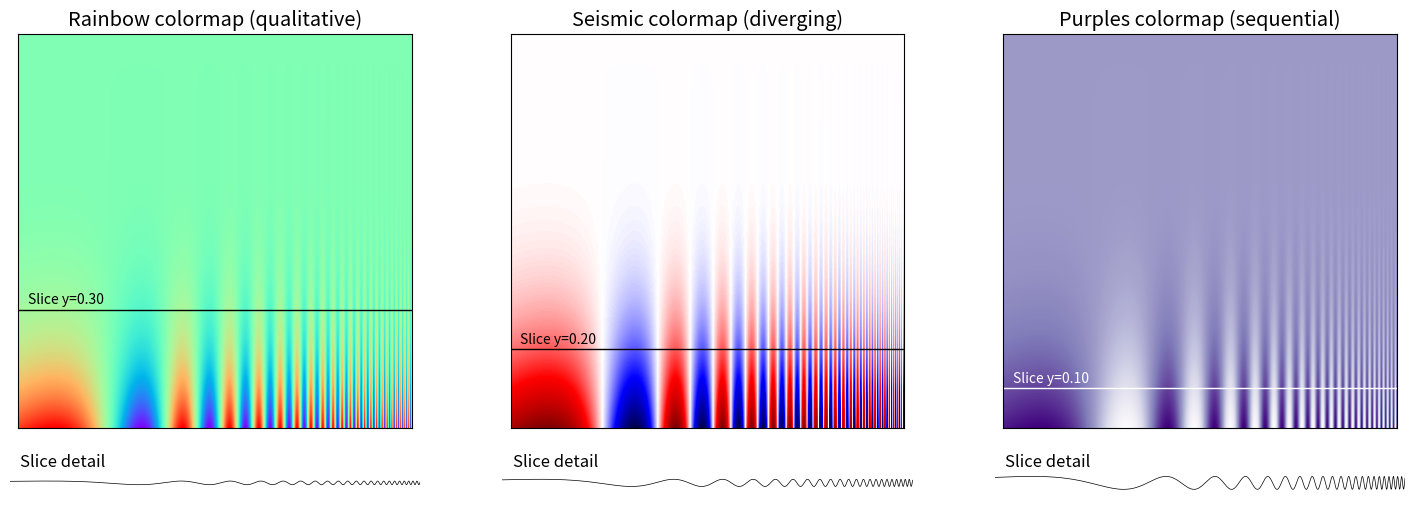

Recreate this plot in Python.
import numpy as np
import matplotlib

import matplotlib.pylab as plt
import matplotlib.patheffects as PathEffects
from matplotlib.ticker import MultipleLocator
from mpl_toolkits.axes_grid1.inset_locator import inset_axes
import matplotlib.gridspec as gridspec


def make(ax1, ax2, cmap, title, y, color='k'):
    # -----------------
    ax1.set_xlim(0,1)
    ax1.set_ylim(0,1)
    ax1.set_xticks([])
    ax1.set_yticks([0,0.5,1])
    ax1.get_yaxis().tick_left()

    ax1.axhline(y, lw=1, c=color, xmin=0, xmax=1 )
    ax1.text(.025, y+0.015, "Slice y=%.2f" % y, fontsize=10, color=color)
    ax1.imshow(Z, cmap=cmap, origin='upper', extent=[0,1,0,1])
    ax1.set_xticks([]),ax1.set_yticks([])
    ax1.set_title(title)

    ax2.set_xlim(0,1)
    ax2.set_ylim(-0.1,+1.1)
    ax2.set_xticks([0,.5,1])
    ax2.get_xaxis().tick_bottom()
    ax2.set_yticks([0,1])
    ax2.get_yaxis().tick_left()
    ax2.plot(T/np.pi,Z[int(1024*(1-y))],c='k',lw=.5)
    ax2.axis("off")
    ax2.text(.025, 1.25, "Slice detail")



if __name__ == '__main__':
    fg = 0.0,0.0,0.0
    bg = 1.0,1.0,1.0
    matplotlib.rcParams['xtick.direction'] = 'out'
    matplotlib.rcParams['ytick.direction'] = 'out'
    matplotlib.rcParams['font.size'] = 12.0
    matplotlib.rc('axes', facecolor = bg)
    matplotlib.rc('axes', edgecolor = fg)
    matplotlib.rc('xtick', color = fg)
    matplotlib.rc('ytick', color = fg)
    matplotlib.rc('figure', facecolor = bg)
    matplotlib.rc('savefig', facecolor = bg)


    plt.figure(figsize=(18,6))

    G = gridspec.GridSpec(2, 3, width_ratios=[1,1,1], height_ratios=[15,1])

    T = np.linspace(0,np.pi,2*512)
    X,Y = np.meshgrid(T,T)
    Z = np.power(Y/2,5) * np.sin(np.exp(np.pi/2*X))
    Z = (Z-Z.min())/(Z.max()-Z.min())


    ax1 = plt.subplot(G[0,0], aspect=1)
    ax2 = plt.subplot(G[1,0])
    make(ax1, ax2, plt.cm.rainbow, "Rainbow colormap (qualitative)", y=.3)

    ax1 = plt.subplot(G[0,1], aspect=1)
    ax2 = plt.subplot(G[1,1])
    make(ax1, ax2, plt.cm.seismic, "Seismic colormap (diverging)", y=.2)

    ax1 = plt.subplot(G[0,2], aspect=1)
    ax2 = plt.subplot(G[1,2])
    make(ax1, ax2, plt.cm.Purples, "Purples colormap (sequential)", .1, 'white')

    plt.savefig("figure-5.pdf")
    plt.show()
